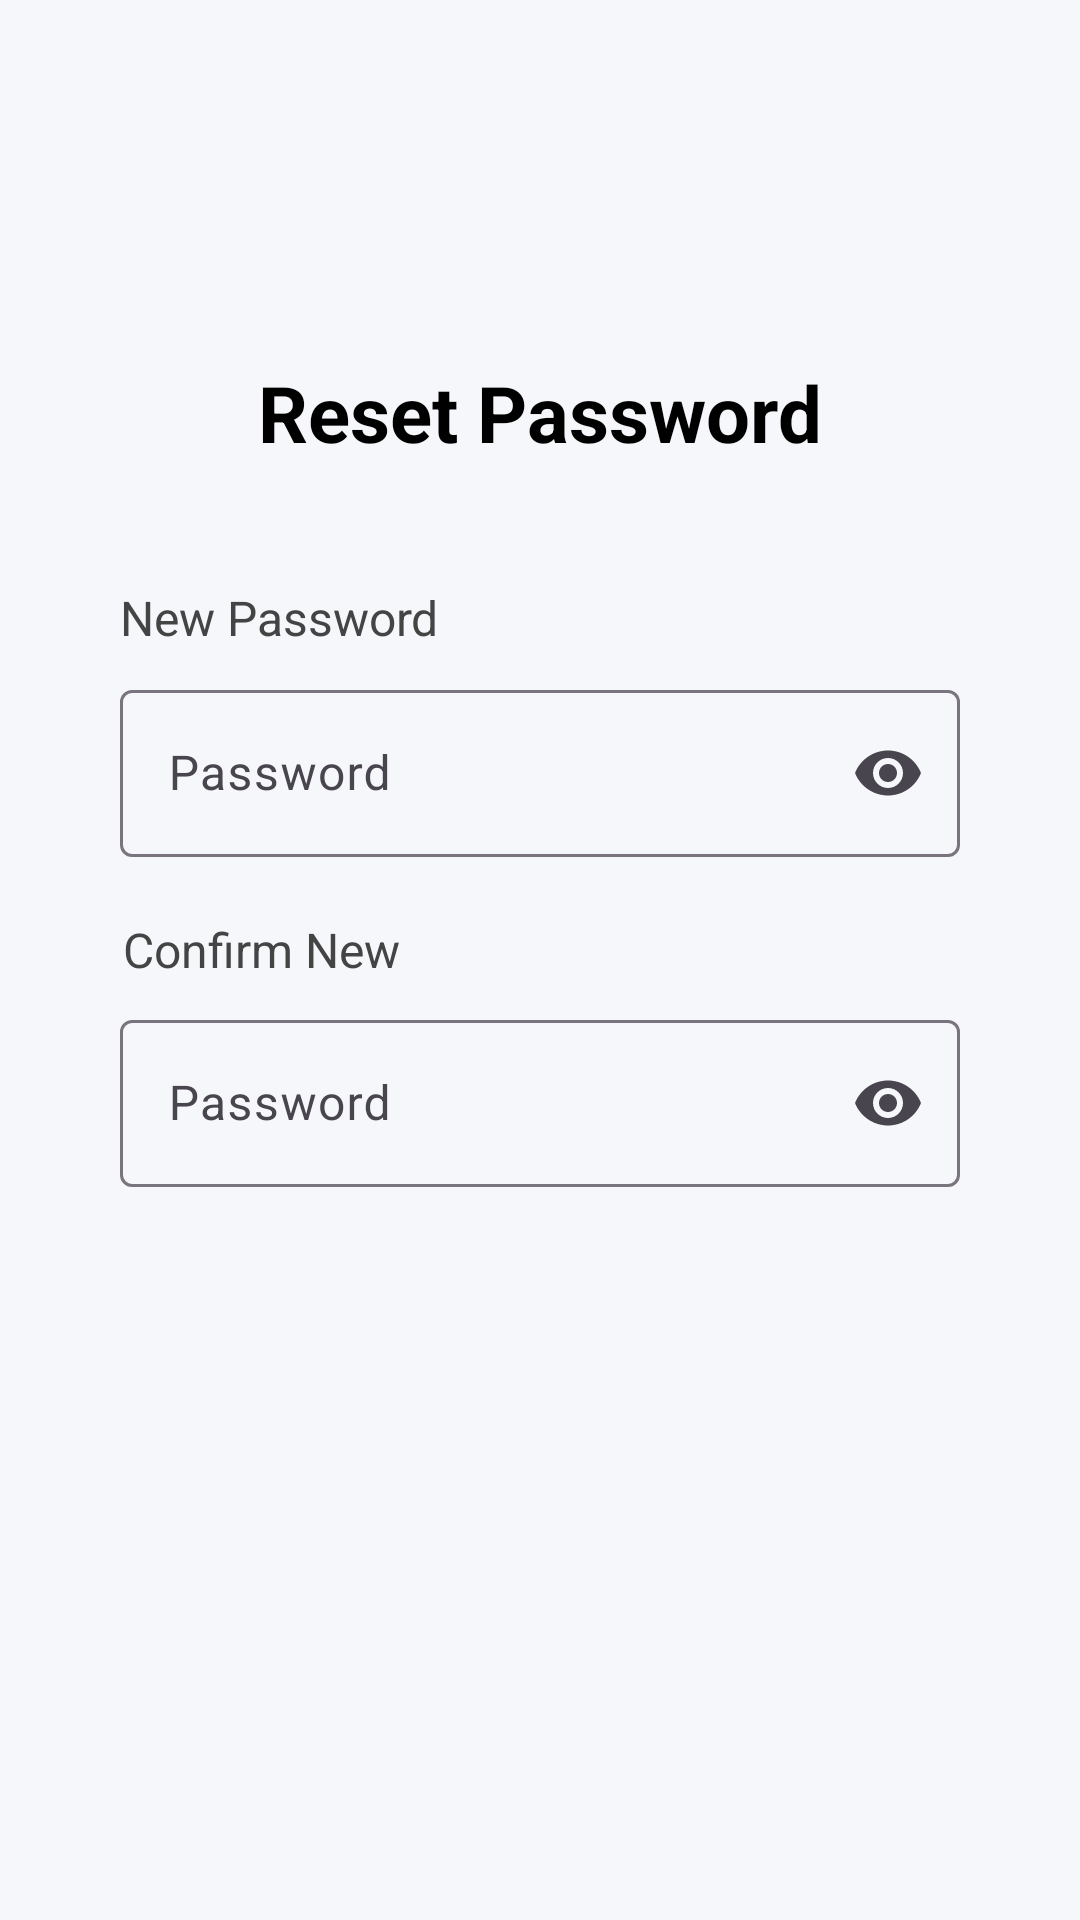

Reconstruct the res/layout file that produces this screen, plus the resources it refers to.
<!-- AndroidManifest.xml: application theme Theme.RedConnectlogo -->
<!-- res/layout/reset_password.xml -->
<?xml version="1.0" encoding="utf-8"?>
<RelativeLayout
    xmlns:android="http://schemas.android.com/apk/res/android"
    xmlns:app="http://schemas.android.com/apk/res-auto"
    android:layout_width="match_parent"
    android:layout_height="match_parent"
    android:background="#F5F7FA">

    <TextView
        android:id="@+id/txtTitle"
        android:layout_width="wrap_content"
        android:layout_height="wrap_content"
        android:text="Reset Password"
        android:textSize="26sp"
        android:textStyle="bold"
        android:textColor="#000000"
        android:layout_centerHorizontal="true"
        android:layout_marginTop="120dp"/>

    <TextView
        android:id="@+id/txtNewPasswordLabel"
        android:layout_width="wrap_content"
        android:layout_height="wrap_content"
        android:text="New Password"
        android:textSize="16sp"
        android:textColor="#444444"
        android:layout_below="@id/txtTitle"
        android:layout_marginStart="40dp"
        android:layout_marginTop="40dp"/>

    <com.google.android.material.textfield.TextInputLayout
        android:id="@+id/layoutNewPassword"
        android:layout_width="match_parent"
        android:layout_height="wrap_content"
        android:layout_below="@id/txtNewPasswordLabel"
        android:layout_marginStart="40dp"
        android:layout_marginEnd="40dp"
        android:layout_marginTop="8dp"
        app:endIconMode="password_toggle">

        <com.google.android.material.textfield.TextInputEditText
            android:id="@+id/etNewPassword"
            android:layout_width="match_parent"
            android:layout_height="wrap_content"
            android:hint="Password"
            android:inputType="textPassword"
            android:textColor="#000000"/>

    </com.google.android.material.textfield.TextInputLayout>

    <TextView
        android:id="@+id/txtConfirmPasswordLabel"
        android:layout_width="210dp"
        android:layout_height="21dp"
        android:layout_below="@id/layoutNewPassword"
        android:layout_alignParentStart="true"
        android:layout_alignParentEnd="true"
        android:layout_marginStart="41dp"
        android:layout_marginTop="20dp"
        android:layout_marginEnd="160dp"
        android:text="Confirm New Password"
        android:textColor="#444444"
        android:textSize="16sp" />

    <com.google.android.material.textfield.TextInputLayout
        android:id="@+id/layoutConfirmPassword"
        android:layout_width="match_parent"
        android:layout_height="wrap_content"
        android:layout_below="@id/txtConfirmPasswordLabel"
        android:layout_marginStart="40dp"
        android:layout_marginEnd="40dp"
        android:layout_marginTop="8dp"
        app:endIconMode="password_toggle">

        <com.google.android.material.textfield.TextInputEditText
            android:id="@+id/etConfirmPassword"
            android:layout_width="match_parent"
            android:layout_height="wrap_content"
            android:hint="Password"
            android:inputType="textPassword"
            android:textColor="#000000" />

    </com.google.android.material.textfield.TextInputLayout>

    <Button
        android:id="@+id/btnContinue"
        android:layout_width="188dp"
        android:layout_height="wrap_content"
        android:layout_alignParentStart="true"
        android:layout_alignParentTop="true"
        android:layout_alignParentEnd="true"
        android:layout_alignParentBottom="true"
        android:layout_marginStart="9dp"
        android:layout_marginTop="443dp"
        android:layout_marginEnd="214dp"
        android:layout_marginBottom="222dp"
        android:backgroundTint="#2196F3"
        android:text="Continue"
        android:textAllCaps="false"
        android:textColor="#FFFFFF"
        android:textStyle="bold" />

    <Button
        android:id="@+id/btnCancel"
        android:layout_width="166dp"
        android:layout_height="wrap_content"
        android:layout_below="@id/layoutConfirmPassword"
        android:layout_alignParentStart="true"
        android:layout_alignParentEnd="true"
        android:layout_alignParentBottom="true"
        android:layout_marginStart="225dp"
        android:layout_marginTop="26dp"
        android:layout_marginEnd="20dp"
        android:layout_marginBottom="223dp"
        android:backgroundTint="#E0E0E0"
        android:text="Cancel"
        android:textAllCaps="false"
        android:textColor="#000000"
        android:textStyle="bold" />

</RelativeLayout>
<!-- resources referenced by this layout -->
<resources>
  <style name="Theme.RedConnectlogo" parent="Theme.Material3.DayNight.NoActionBar">
          <item name="colorPrimary">@color/red_primary</item>
          <item name="colorOnPrimary">@color/white</item>
      </style>
  <color name="red_primary">#D32F2F</color>
  <color name="white">#FFFFFF</color>
</resources>
